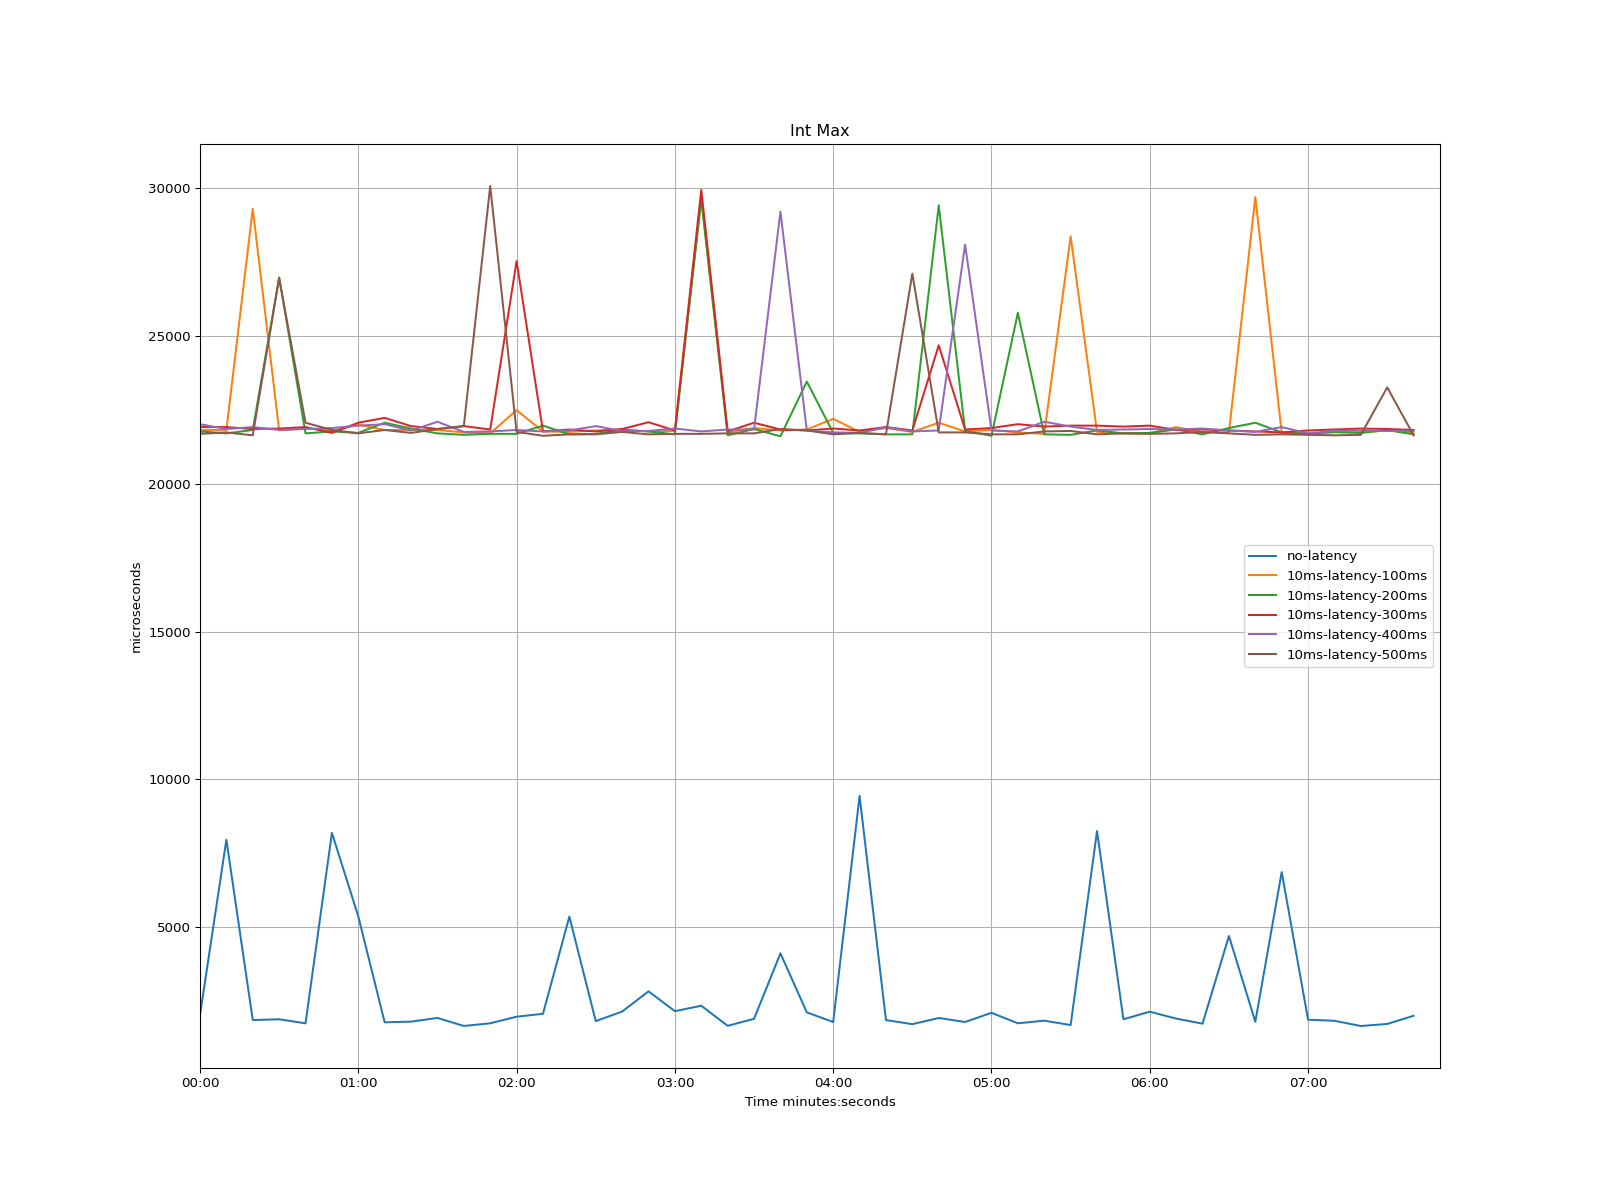

The table this chart was drawn from, first rows:
time, no-latency, 10ms-latency-100ms, 10ms-latency-200ms, 10ms-latency-300ms, 10ms-latency-400ms, 10ms-latency-500ms
1970-01-01 00:00:00, 2024, 21823, 21774, 21922, 22020, 21692
1970-01-01 00:00:10, 7954, 21823, 21709, 21922, 21856, 21742
1970-01-01 00:00:20, 1852, 29311, 21823, 21856, 21922, 21643
1970-01-01 00:00:30, 1879, 21807, 26984, 21873, 21823, 26968
1970-01-01 00:00:40, 1743, 21889, 21709, 21922, 21856, 22069
1970-01-01 00:00:50, 8188, 21791, 21774, 21725, 21889, 21823
1970-01-01 00:01:00, 5362, 22004, 21725, 22069, 21971, 21709
1970-01-01 00:01:10, 1777, 21823, 22069, 22233, 22020, 21823
1970-01-01 00:01:20, 1799, 21823, 21873, 21955, 21807, 21725
1970-01-01 00:01:30, 1924, 21823, 21709, 21856, 22102, 21856
1970-01-01 00:01:40, 1654, 21742, 21660, 21955, 21758, 21955
1970-01-01 00:01:50, 1743, 21709, 21692, 21840, 21774, 30081
1970-01-01 00:02:00, 1966, 22495, 21692, 27542, 21823, 21758
1970-01-01 00:02:10, 2064, 21774, 21971, 21774, 21774, 21627
1970-01-01 00:02:20, 5353, 21758, 21676, 21840, 21807, 21676
1970-01-01 00:02:30, 1817, 21807, 21692, 21774, 21955, 21676
1970-01-01 00:02:40, 2140, 21840, 21823, 21856, 21791, 21758
1970-01-01 00:02:50, 2824, 21774, 21774, 22086, 21791, 21676
1970-01-01 00:03:00, 2154, 21791, 21676, 21807, 21873, 21692
1970-01-01 00:03:10, 2337, 29688, 29639, 29950, 21774, 21692
1970-01-01 00:03:20, 1658, 21742, 21643, 21774, 21840, 21709
1970-01-01 00:03:30, 1894, 21889, 21856, 22069, 21840, 21709
1970-01-01 00:03:40, 4110, 21807, 21610, 21840, 29213, 21856
1970-01-01 00:03:50, 2114, 21840, 23462, 21807, 21807, 21807
1970-01-01 00:04:00, 1785, 22200, 21725, 21873, 21742, 21676
1970-01-01 00:04:10, 9437, 21758, 21709, 21807, 21725, 21725
1970-01-01 00:04:20, 1853, 21889, 21676, 21922, 21922, 21676
1970-01-01 00:04:30, 1714, 21758, 21676, 21807, 21774, 27116
1970-01-01 00:04:40, 1923, 22069, 29426, 24691, 21807, 21742
1970-01-01 00:04:50, 1787, 21774, 21791, 21840, 28099, 21742
1970-01-01 00:05:00, 2099, 21823, 21627, 21889, 21807, 21676
1970-01-01 00:05:10, 1743, 21742, 25788, 22020, 21774, 21676
1970-01-01 00:05:20, 1832, 21692, 21676, 21938, 22102, 21774
1970-01-01 00:05:30, 1683, 28377, 21660, 21971, 21938, 21791
1970-01-01 00:05:40, 8249, 21758, 21807, 21971, 21823, 21676
1970-01-01 00:05:50, 1880, 21709, 21709, 21938, 21840, 21709
1970-01-01 00:06:00, 2136, 21709, 21725, 21971, 21856, 21692
1970-01-01 00:06:10, 1903, 21922, 21840, 21823, 21840, 21709
1970-01-01 00:06:20, 1731, 21742, 21676, 21840, 21873, 21758
1970-01-01 00:06:30, 4698, 21742, 21889, 21807, 21807, 21709
1970-01-01 00:06:40, 1795, 29704, 22069, 21774, 21758, 21660
1970-01-01 00:06:50, 6861, 21725, 21742, 21742, 21922, 21676
1970-01-01 00:07:00, 1866, 21725, 21692, 21807, 21709, 21660
1970-01-01 00:07:10, 1828, 21742, 21758, 21840, 21791, 21643
1970-01-01 00:07:20, 1652, 21742, 21725, 21873, 21807, 21660
1970-01-01 00:07:30, 1721, 21807, 21823, 21856, 21791, 23265
1970-01-01 00:07:40, 1998, 21709, 21676, 21823, 21791, 21643
